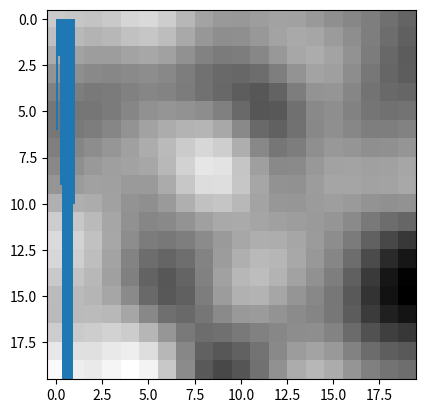

Reproduce this figure in Python.
import math
import random
import numpy as np
import matplotlib.pyplot as plt
from scipy.ndimage import gaussian_filter

def noise(x, y):
    """
    Generate Perlin noise at coordinates (x, y).
    """

    # Determine grid cell coordinates
    x0 = int(x) 
    x1 = x0 + 1
    y0 = int(y) 
    y1 = y0 + 1

    # Determine interpolation weights
    sx = x - x0
    sy = y - y0

    # Interpolate between grid point gradients
    n0 = dot_grid_gradient(x0, y0, x, y)
    n1 = dot_grid_gradient(x1, y0, x, y)
    ix0 = lerp(n0, n1, sx)
    n0 = dot_grid_gradient(x0, y1, x, y)
    n1 = dot_grid_gradient(x1, y1, x, y)
    ix1 = lerp(n0, n1, sx)
    # value = lerp(ix0, ix1, sy)
    value = cerp(ix0, ix1, sy)

    return value

def smooth_noise(noise_array):
    for row_index in range(20):
        for col_index in range(20):
            x_frac = row_index / float(20)
            y_frac = col_index / float(20)
            x_int = int(x_frac * 20)
            y_int = int(y_frac * 20)
            x_frac = x_int / float(20)
            x_frac = y_int / float(20)
            x_int &= 19
            y_int &= 19

            #Find weights for grid cell corners
            weight_tl = smoothstep(x_frac, y_frac)
            weight_tr = smoothstep(x_frac - 1.0, y_frac)
            weight_bl = smoothstep(x_frac, y_frac - 1.0)
            weight_br = smoothstep(x_frac - 1.0, y_frac - 1.0)
            
            #Interpolate noise values at each corner
            value = noise_array[x_int][y_int] * \
                    weight_tl + noise_array[(x_int + 1) % 20][y_int] * \
                    weight_tr + noise_array[x_int][(y_int + 1) % 20] * \
                    weight_bl + noise_array[(x_int + 1) % 20][(y_int + 1) % 20] * \
                    weight_br

            noise_array[row_index][col_index] = value

def smoothstep(x, y):
    x = 3 * x ** 2 - 2 * x ** 3
    y = 3 * y ** 2 - 2 * y ** 3
    return x * y

def dot_grid_gradient(ix, iy, x, y):
    """
    Compute the dot product between a pseudorandom gradient vector and the vector from the input coordinate to the 4D grid point.
    """
    # Compute pseudorandom gradient vector
    dx = random.uniform(-1, 1)
    dy = random.uniform(-1, 1)

    # Compute vector from input coordinate to 4D gradient point
    gradient_x = x - float(ix)
    gradient_y = y - float(iy)

    # Compute dot product
    dot_product = (dx * gradient_x + dy * gradient_y)
    return dot_product

def lerp(a, b, x):
    """
    Linearly interpolate between a and b using x.
    """
    result = a + x * (b - a)
    return result

def cerp(a, b, t):
    tangent_a = (b-a) / 2
    tangent_b = -tangent_a

    # get coefficients of cubic polynomial
    c0 = 2 * t ** 3 - 3 * t ** 2 + 1
    c1 = t ** 3 - 2 * t ** 2 + t
    c2 = -2 * t ** 3 + 3 * t ** 2
    c3 = t ** 3 - t ** 2

    # Compute the interpolated value using the cubic polynomial
    result = c0 * a + c1 * tangent_a + c2 * b + c3 * tangent_b

    return result

def generate_perlin_noise(width, height, octaves=2, persistence=0.5, lacunarity=2.0):
    """
    Generate a 2D array of Perlin noise with the specified dimensions and octaves.
    """
    noise_array = [[0.0] * height for i in range(width)]
    max_amplitude = sum([persistence ** i for i in range(octaves)])
    amplitude = 0.8
    frequency = 0.3

    # Generate octaves
    for o in range(octaves):
        for x in range(width):
            for y in range(height):
                noise_array[x][y] += noise(x * frequency, y * frequency) * amplitude

        # Update amplitude and frequency for next octave
        amplitude *= persistence
        frequency *= lacunarity
        max_amplitude += amplitude


    # Normalize the noise array
    for x in range(width):
        for y in range(height):
            noise_array[x][y] /= max_amplitude
   
    # smooth_noise(noise_array)

    print(f"Before gaussian_filter:\n{noise_array}\n\n")
    noise_array = gaussian_filter(noise_array, 1.7)
    
    #minMaxNormalize
    maxValue = np.amax(np.array(noise_array))
    minValue = np.amin(np.array(noise_array))
    for x in range(width):
        for y in range(height):
            noise_array[x][y] = -1 * (noise_array[x][y] - minValue) / (minValue - maxValue)
    print(f"After gaussian_filter and minmax norm:\n{noise_array}\n\n")
    
    plt.hist(np.array(noise_array).flatten(), bins=10)
    plt.show()
    return noise_array

if __name__ == '__main__':
    random.seed('brad')
    perlin_map = generate_perlin_noise(20, 20, 5, 0.2, 5)
    print(perlin_map)
    perlin_map = np.array(perlin_map)

    plt.imshow(perlin_map, cmap='gray')
    plt.show()
